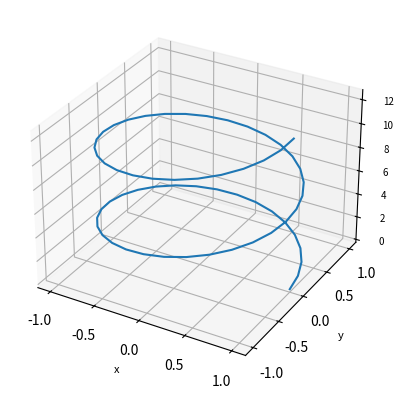

The matplotlib source for this figure:
import numpy as np
import matplotlib.pyplot as plt

fig = plt.figure(figsize=(6.4, 4.8))
ax = fig.add_subplot(projection="3d")
t = np.linspace(0, 4 * np.pi, 60)
ax.plot(np.cos(t), np.sin(t), t)
ax.set_xlabel("x", fontsize=8)
ax.set_ylabel("y", fontsize=8)
ax.set_zlabel("depth", fontsize=8)
ax.tick_params(axis="z", labelsize=7)
fig.savefig("helix.png", dpi=150)
